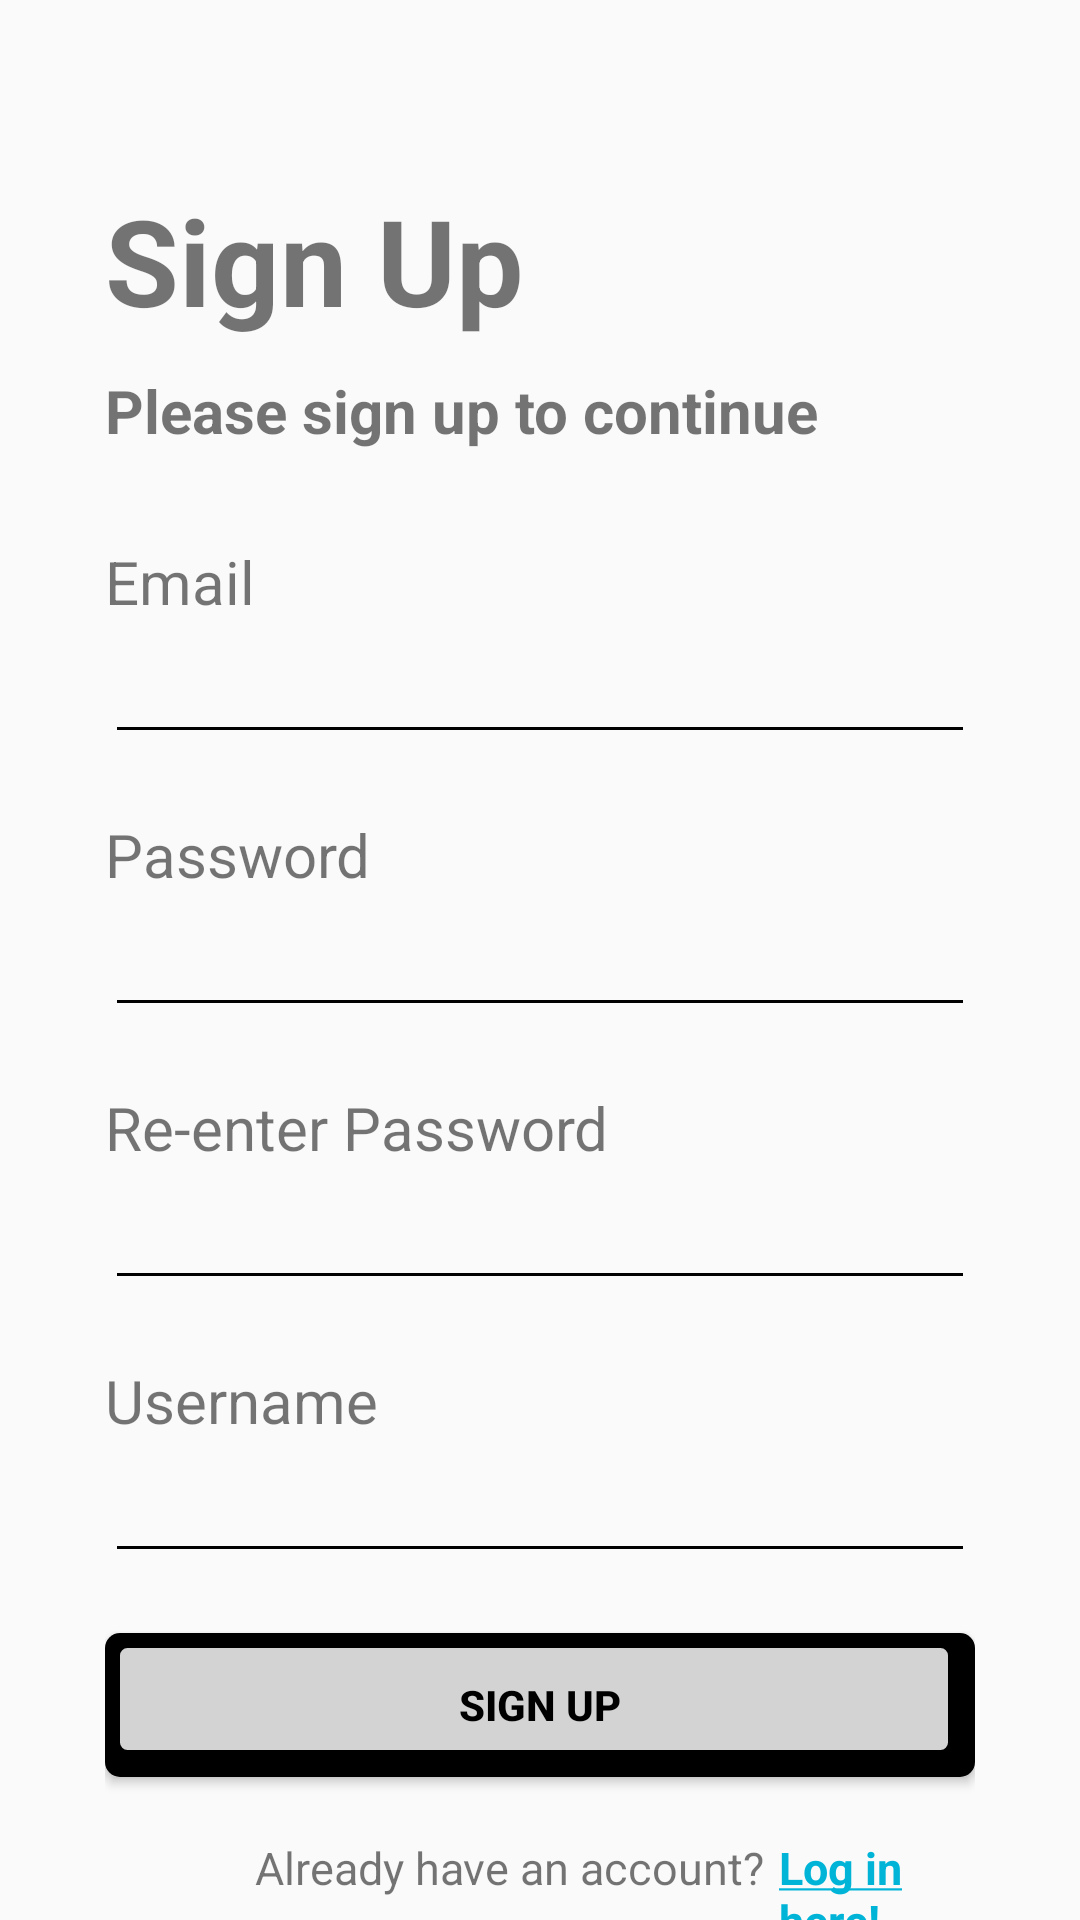

Android layout source for this screen:
<!-- AndroidManifest.xml: application theme Theme.MemoScape -->
<!-- res/layout/activity_sign_up.xml -->
<?xml version="1.0" encoding="utf-8"?>
<RelativeLayout xmlns:android="http://schemas.android.com/apk/res/android"
    xmlns:app="http://schemas.android.com/apk/res-auto"
    xmlns:tools="http://schemas.android.com/tools"
    android:layout_width="match_parent"
    android:layout_height="match_parent"
    android:paddingLeft="35dp"
    android:paddingRight="35dp"
    tools:context=".SignUpActivity">


    <TextView
        android:id="@+id/sign_up_title"
        android:layout_width="match_parent"
        android:layout_height="wrap_content"
        android:paddingTop="60dp"
        android:text="@string/sign_up_title"
        android:textSize="40sp"
        android:textStyle="bold" />

    <TextView
        android:id="@+id/sign_up_subtitle"
        android:layout_width="match_parent"
        android:layout_height="wrap_content"
        android:layout_below="@+id/sign_up_title"
        android:paddingTop="10dp"
        android:text="@string/sign_up_subtitle"
        android:textSize="20sp"
        android:textStyle="bold" />

    <TextView
        android:id="@+id/sign_up_tvemail"
        android:layout_width="match_parent"
        android:layout_height="wrap_content"
        android:layout_below="@+id/sign_up_subtitle"
        android:paddingTop="30dp"
        android:text="@string/email"
        android:textSize="20sp" />

    <EditText
        android:id="@+id/input_email"
        android:layout_width="match_parent"
        android:layout_height="wrap_content"
        android:layout_below="@+id/sign_up_tvemail"
        android:backgroundTint="@color/black"
        android:inputType="textEmailAddress"
        android:paddingTop="10dp"
        android:textSize="20sp" />

    <TextView
        android:id="@+id/sign_up_tvpassword"
        android:layout_width="match_parent"
        android:layout_height="wrap_content"
        android:layout_below="@+id/input_email"
        android:paddingTop="20dp"
        android:text="@string/password"
        android:textSize="20sp" />

    <EditText
        android:id="@+id/input_password"
        android:layout_width="match_parent"
        android:layout_height="wrap_content"
        android:layout_below="@+id/sign_up_tvpassword"
        android:backgroundTint="@color/black"
        android:inputType="textPassword"
        android:paddingTop="10dp"
        android:textSize="20sp" />

    <TextView
        android:id="@+id/sign_up_tvpassword2"
        android:layout_width="match_parent"
        android:layout_height="wrap_content"
        android:layout_below="@+id/input_password"
        android:paddingTop="20dp"
        android:text="@string/reenter_password"
        android:textSize="20sp" />

    <EditText
        android:id="@+id/input_password2"
        android:layout_width="match_parent"
        android:layout_height="wrap_content"
        android:layout_below="@+id/sign_up_tvpassword2"
        android:backgroundTint="@color/black"
        android:inputType="textPassword"
        android:paddingTop="10dp"
        android:textSize="20sp" />

    <TextView
        android:id="@+id/signup_tvusername"
        android:layout_width="match_parent"
        android:layout_height="wrap_content"
        android:layout_below="@+id/input_password2"
        android:paddingTop="20dp"
        android:text="@string/username"
        android:textSize="20sp" />

    <EditText
        android:id="@+id/input_username"
        android:layout_width="match_parent"
        android:layout_height="wrap_content"
        android:layout_below="@+id/signup_tvusername"
        android:backgroundTint="@color/black"
        android:inputType="text"
        android:paddingTop="10dp"
        android:textSize="20sp" />


    <Button
        android:id="@+id/btn_sign_up"
        android:layout_width="match_parent"
        android:layout_height="wrap_content"
        android:layout_below="@id/input_username"
        android:layout_marginTop="20dp"
        android:background="@drawable/grey_button"
        android:text="@string/sign_up_title"
        android:textColor="@color/black"
        android:textStyle="bold"
        app:backgroundTint="@null" />

    <TextView
        android:id="@+id/have_an_account"
        android:layout_width="wrap_content"
        android:layout_height="wrap_content"
        android:layout_below="@+id/btn_sign_up"
        android:layout_marginLeft="50dp"
        android:paddingTop="20dp"
        android:text="@string/have_an_account"
        android:textSize="15sp" />

    <TextView
        android:id="@+id/log_in_here"
        android:layout_width="wrap_content"
        android:layout_height="wrap_content"
        android:layout_below="@+id/btn_sign_up"
        android:layout_marginLeft="5dp"
        android:layout_toEndOf="@+id/have_an_account"
        android:paddingTop="20dp"
        android:text="@string/log_in_here"
        android:textColor="@color/blue"
        android:textSize="15sp"
        android:textStyle="bold" />

</RelativeLayout>
<!-- resources referenced by this layout -->
<resources>
  <color name="black">#FF000000</color>
  <color name="blue">#00B4D8</color>
  <!-- drawable grey_button (drawable) -->
  <?xml version="1.0" encoding="utf-8"?>
  <layer-list xmlns:android="http://schemas.android.com/apk/res/android">
      <item>
          <shape android:shape="rectangle">
              <corners android:radius="5dp" />
              <solid android:color="@color/black"/>
          </shape>
      </item>
      <item android:top="0dp" android:left="0dp" android:bottom="4dp" android:right="4dp">
          <shape android:shape="rectangle">
              <corners android:radius="5dp" />
              <stroke android:color="@color/black"
                  android:width="5dp"/>
              <solid android:color="@color/light_grey" />
          </shape>
      </item>
  
  </layer-list>
  <string name="email">Email</string>
  <string name="have_an_account">Already have an account?</string>
  <string name="log_in_here"><u>Log in here!</u></string>
  <string name="password">Password</string>
  <string name="reenter_password">Re-enter Password</string>
  <string name="sign_up_subtitle">Please sign up to continue</string>
  <string name="sign_up_title">Sign Up</string>
  <string name="username">Username</string>
  <style name="Theme.MemoScape" parent="Theme.AppCompat.Light.NoActionBar">
          
          <item name="colorPrimary">@color/purple_500</item>
          <item name="colorPrimaryVariant">@color/purple_700</item>
          <item name="colorOnPrimary">@color/white</item>
          
          <item name="colorSecondary">@color/teal_200</item>
          <item name="colorSecondaryVariant">@color/teal_700</item>
          <item name="colorOnSecondary">@color/black</item>
          
          <item name="android:statusBarColor">?attr/colorPrimaryVariant</item>
          
      </style>
  <color name="light_grey">#D3D3D3</color>
  <color name="purple_500">#FF6200EE</color>
  <color name="purple_700">#FF3700B3</color>
  <color name="white">#FFFFFFFF</color>
  <color name="teal_200">#FF03DAC5</color>
  <color name="teal_700">#FF018786</color>
</resources>
